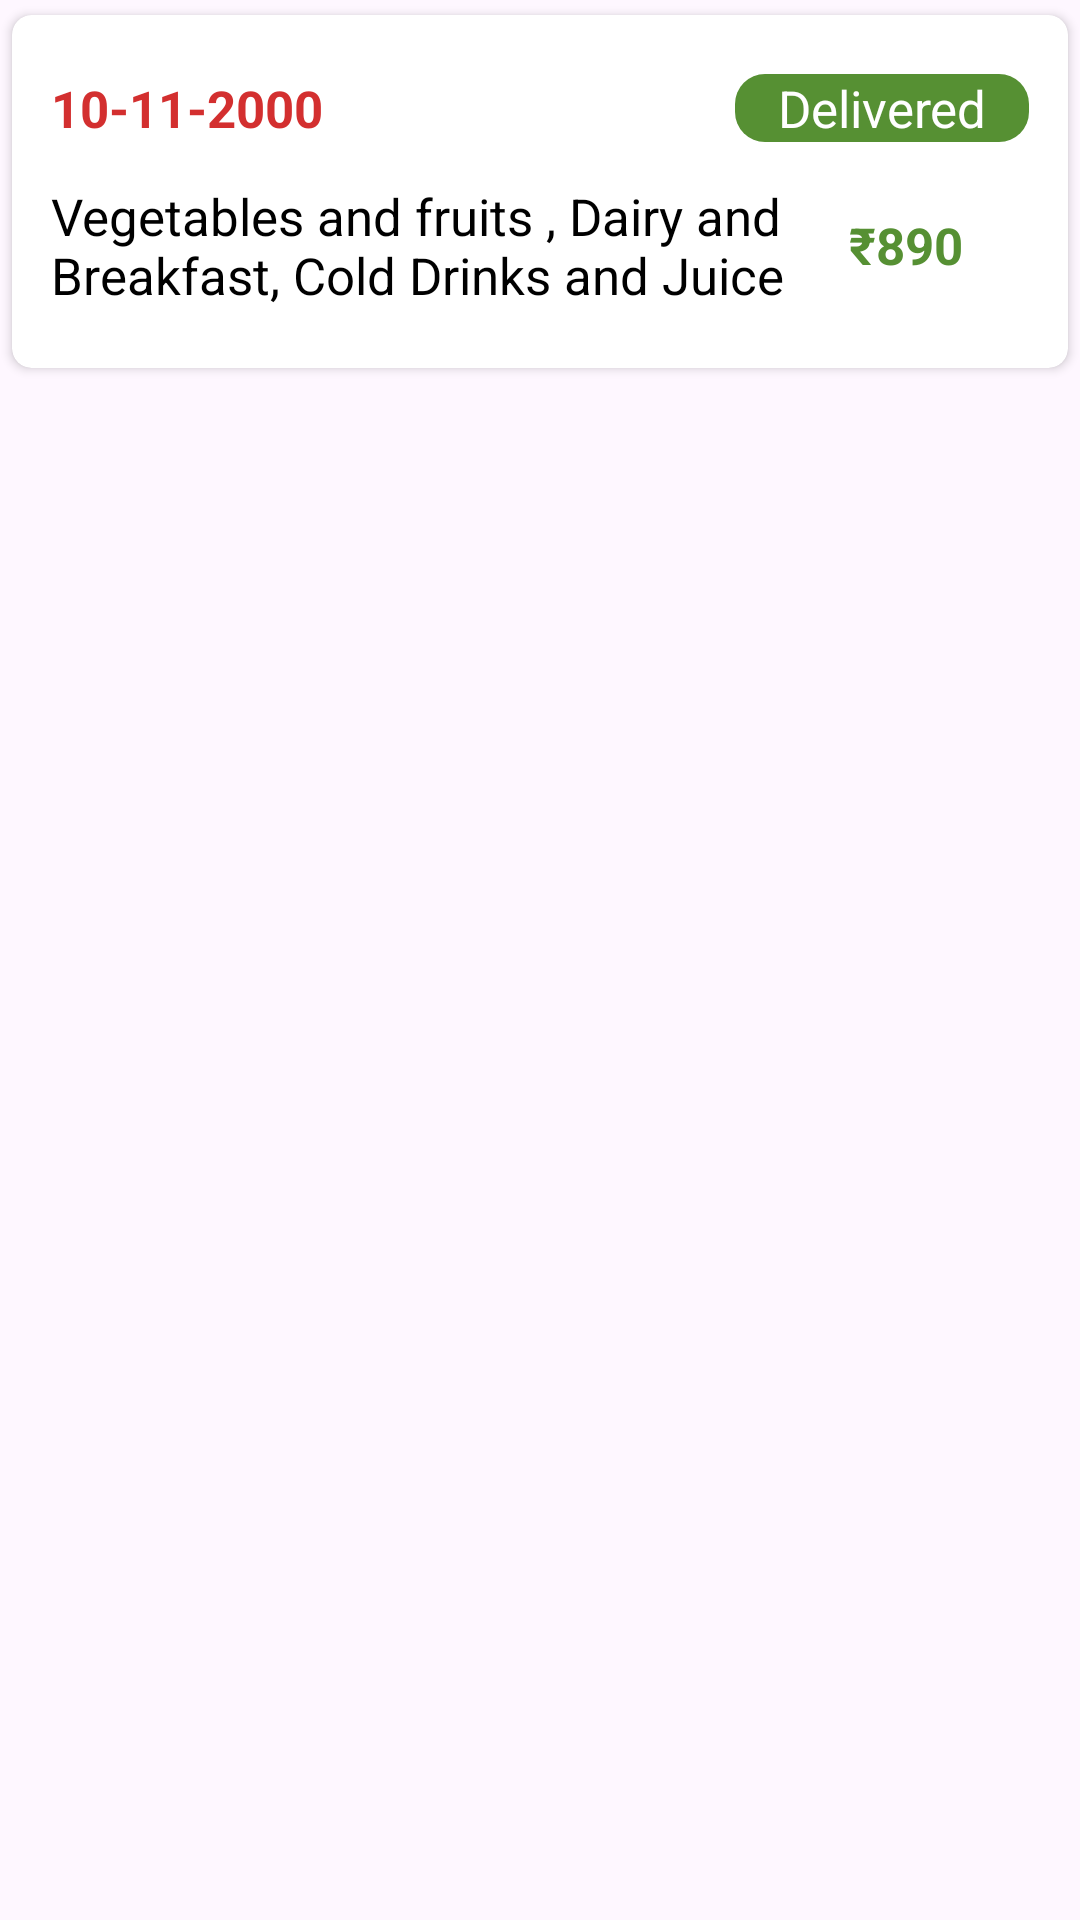

Layout XML and referenced resources for this Android screen:
<!-- AndroidManifest.xml: application theme Theme.PlantSpot -->
<!-- res/layout/itemview_orders.xml -->
<?xml version="1.0" encoding="utf-8"?>
<androidx.constraintlayout.widget.ConstraintLayout
    xmlns:android="http://schemas.android.com/apk/res/android"
    xmlns:tools="http://schemas.android.com/tools"
    android:layout_width="match_parent"
    android:layout_height="match_parent"
    xmlns:app="http://schemas.android.com/apk/res-auto">


    <androidx.cardview.widget.CardView
        android:layout_width="match_parent"
        android:layout_height="wrap_content"
        android:elevation="0dp"
        android:backgroundTint="@color/white"
        app:cardCornerRadius="6.50dp"
        app:cardUseCompatPadding="true"
        app:layout_constraintEnd_toEndOf="parent"
        app:layout_constraintStart_toStartOf="parent"
        app:layout_constraintTop_toTopOf="parent">


        <LinearLayout
            android:layout_width="match_parent"
            android:layout_height="wrap_content"
            android:padding="13.00dp"
            android:orientation="vertical">

<LinearLayout
    android:id="@+id/llOrderDate"
    android:layout_width="match_parent"
    android:layout_height="wrap_content"
    android:layout_marginTop="6.50dp"
    android:layout_marginBottom="6.50dp"
    android:orientation="horizontal"
    android:weightSum="1">


    <TextView
        android:id="@+id/tvOrderDate"
        android:layout_width="0dp"
        android:layout_height="wrap_content"
        android:layout_gravity="center"
        android:layout_weight="0.70"
        android:textStyle="bold"
        android:text="10-11-2000"
        android:textColor="#D32F2F"
        android:textSize="16.90dp"/>


    <TextView
        android:id="@+id/tvOrderStatus"
        android:layout_width="0dp"
        android:layout_height="wrap_content"
        android:layout_weight="0.30"
        android:background="@drawable/deliver_btn"
        android:backgroundTint="@color/green"
        android:text="Delivered"
        android:gravity="center"
        android:textColor="#FFFFFF"
        android:textSize="16.90dp"/>

</LinearLayout>


            <LinearLayout
                android:id="@+id/llAddress"
                android:layout_width="match_parent"
                android:layout_height="wrap_content"
                android:layout_marginTop="6.50dp"
                android:layout_marginBottom="6.50dp"
                android:orientation="horizontal"
                android:weightSum="1">
                
                
                <TextView
                    android:id="@+id/tvOrderTitles"
                    android:layout_width="0dp"
                    android:layout_height="wrap_content"
                    android:layout_gravity="center"
                    android:layout_weight="0.75"
                    android:maxLines="2"
                    android:ellipsize="end"
                    android:text="Vegetables and fruits , Dairy and Breakfast, Cold Drinks and Juice"
                    android:textColor="@color/black"
                    android:textSize="16.90dp"/>


                <TextView
                    android:id="@+id/tvOrderAmount"
                    android:layout_width="0dp"
                    android:layout_height="wrap_content"
                    android:layout_weight="0.25"
                    android:layout_gravity="center_vertical"
                    android:gravity = "center"
                    android:textStyle="bold"
                    android:text="₹890"
                    android:textColor="@color/green"
                    android:textSize="16.90dp"
                    tools:ignore="Suspicious0dp" />


            </LinearLayout>


        </LinearLayout>





    </androidx.cardview.widget.CardView>


</androidx.constraintlayout.widget.ConstraintLayout>
<!-- resources referenced by this layout -->
<resources>
  <color name="black">#FF000000</color>
  <color name="green">#569033</color>
  <color name="white">#FFFFFFFF</color>
  <!-- drawable deliver_btn (drawable) -->
  <?xml version="1.0" encoding="utf-8"?>
  <shape xmlns:android="http://schemas.android.com/apk/res/android">
  
      <solid android:color="@color/green">
  
      </solid>
      <corners android:radius="10dp"/>
  
  </shape>
  <style name="Theme.PlantSpot" parent="Base.Theme.PlantSpot" />
  <style name="Base.Theme.PlantSpot" parent="Theme.Material3.DayNight.NoActionBar">
          
          
      </style>
</resources>
